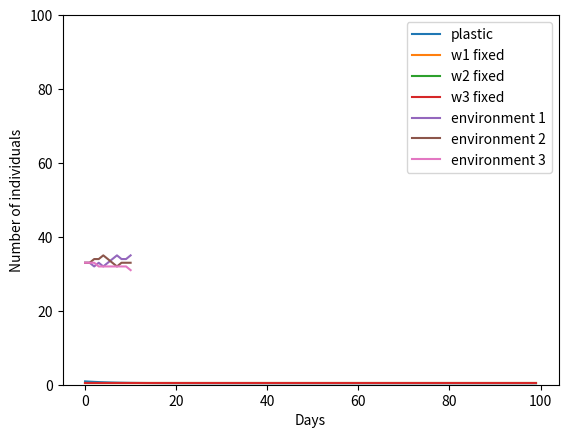

The matplotlib source for this figure:
import matplotlib.pyplot as plt
import numpy as np
from numpy import linalg as LA

# transition probabilities
lambda12 = 0.05
lambda13 = 0.05
lambda11 = 1 - lambda12 - lambda13

lambda21 = 0.05
lambda23 = 0.05
lambda22 = 1 - lambda21 - lambda23

lambda31 = 0.05
lambda32 = 0.05
lambda33 = 1 - lambda31 - lambda32

# time steps
tauMax = 100

# fitnesses
w11 = 1
w12 = 0.1
w13 = 0.1
w21 = 0.1
w22 = 1
w23 = 0.1
w31 = 0.1
w32 = 0.1
w33 = 1

transitionMatrix = np.array([[lambda11, lambda21, lambda31], 
                             [lambda12, lambda22, lambda32], 
                             [lambda13, lambda23, lambda33]]) 

fitnessMatrix = np.array([[w11, w12, w13],
                          [w21, w22, w23],
                          [w31, w32, w33]])

w1 = fitnessMatrix[0]
w2 = fitnessMatrix[1]
w3 = fitnessMatrix[2]

def getProbMatrix(transitionMatrix):
    '''Get probability vector from eigenvalues and eigenvectors of transition matrix'''
    eigValues, eigVectors = LA.eig(transitionMatrix) 
    probVector = np.zeros(3)
    eigVectorsT = np.transpose(eigVectors)

    # find eigenvalue that is = 1 and get the corresponding eigenvector
    for i in range(len(eigValues)):
        if (1-eigValues[i] < 0.000001):
            probVector = eigVectorsT[i, :]
    
    # normalize eig vector
    probSum = np.sum(probVector)
    for i in range(probVector.shape[0]):
        probVector[i] = probVector[i]/probSum

    # repeat vector to make 3x3 matrix
    probVectorMatrix = np.stack((probVector, probVector, probVector))
    
    return probVectorMatrix


def plasticFitness(transitionMatrix, fitnessMatrix, tauMax):
    '''Calculates plastic fitnesses over tau time steps'''
    fitnessL = []

    probMatrix = getProbMatrix(transitionMatrix)

    # iterate over values of tau 
    for tau in range(1, tauMax+1):
        tauMatrix = LA.matrix_power(transitionMatrix, tau) # transition matrix raised to tau 
        fitnessTauMatrix = np.multiply(tauMatrix, fitnessMatrix)
        plasticMatrix = np.multiply(fitnessTauMatrix, probMatrix)
        fitnessL.append(np.sum(plasticMatrix))
    return fitnessL

def fixedFitness(transitionMatrix, fitnessVector):
    '''Calculates fixed fitness of input fitness vector for comparison to plastic fitness'''
    probVector = getProbMatrix(transitionMatrix)[0]
    fixedFitness = np.sum(np.multiply(probVector, fitnessVector))

    return fixedFitness


fitnesses = plasticFitness(transitionMatrix, fitnessMatrix, tauMax)
w1Fixed = fixedFitness(transitionMatrix, w1)
w2Fixed = fixedFitness(transitionMatrix, w2)
w3Fixed = fixedFitness(transitionMatrix, w3)

w1L = [w1Fixed] * tauMax
w2L = [w2Fixed] * tauMax
w3L = [w3Fixed] * tauMax

plt.plot(range(tauMax), fitnesses, label="plastic")
plt.plot(range(tauMax), w1L, label="w1 fixed")
plt.plot(range(tauMax), w2L, label="w2 fixed")
plt.plot(range(tauMax), w3L, label="w3 fixed")
plt.xlabel('Tau')
plt.ylabel('Fitness')
plt.ylim(0,1)
plt.legend()
plt.show()

import random
import matplotlib.pyplot as plt

# Environment switching agent-based simulation
# left out of final analysis because it does not work the way intended (envSwitch has a bug) 
# and doesn't contribute to research question

def startingPop(popsize):
    '''Create the starting distribution of popsize individuals in n environments'''
    individpop = int(popsize/3)
    pop = individpop*['1'] + individpop*['2'] + individpop*['3']
    random.shuffle(pop)

    return pop

lambda12 = 0.05
lambda13 = 0.05
lambda21 = 0.05
lambda23 = 0.05
lambda31 = 0.05
lambda32 = 0.05

def envSwitch(lambda12, lambda13, lambda21, lambda23, lambda31, lambda32, pop):
    '''Switches individuals between environments over one time step'''
    for i in range(len(pop)):
        rand = random.random()
        if pop[i] == '1':
            if rand < lambda12:
                pop[i] = '2'
                break
            elif rand < lambda13:
                pop[i] = '3'
                break
            
        elif pop[i] == '2':
            if rand < lambda21:
                pop[i] = '1'
                break
            elif rand < lambda23:
                pop[i] = '3'
                break

        elif pop[i] == '3':
            if rand < lambda31:
                pop[i] = '1'
                break
            elif rand < lambda32:
                pop[i] = '2'
                break

    return pop

def timeDependent(lambda12, lambda13, lambda21, lambda23, lambda31, lambda32, pop, steps):
    '''Performs the environment switch for each step'''
    count1L = []
    count2L = []
    count3L = []
    count1L.append(pop.count('1'))
    count2L.append(pop.count('2'))
    count3L.append(pop.count('3'))
    for i in range(steps):
        envSwitch(lambda12, lambda13, lambda21, lambda23, lambda31, lambda32, pop)
        count1L.append(pop.count('1'))
        count2L.append(pop.count('2'))
        count3L.append(pop.count('3'))

    return pop, count1L, count2L, count3L

pop = startingPop(99)
steps = 10
finalpop, count1, count2, count3 = timeDependent(lambda12, lambda13, lambda21, lambda23, lambda31, lambda32, pop, steps)
print("Number of individuals in environment 1:", count1[-1])
print("Number of individuals in environment 2:", count2[-1])
print("Number of individuals in environment 3:", count3[-1])


plt.plot(range(steps+1), count1, label="environment 1")
plt.plot(range(steps+1), count2, label="environment 2")
plt.plot(range(steps+1), count3, label="environment 3")
plt.xlabel('Days')
plt.ylabel('Number of individuals')
plt.ylim(0,100)
plt.legend()
plt.show()